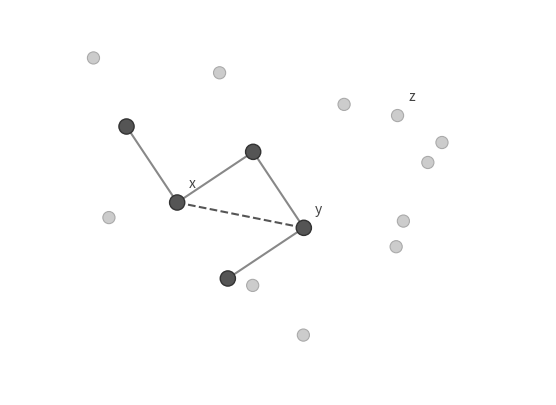

Source code (Python): (Note: this script raises an exception after producing the figure.)
import numpy as np
import matplotlib
import matplotlib.pyplot as plt
import matplotlib.patches as mpatches
from matplotlib.patches import FancyArrowPatch

matplotlib.use("Agg")

rng = np.random.default_rng(42)

# Active vertices: indices 0-4, fixed positions
active_pos = np.array(
    [
        [2.0, 5.0],  # 0
        [3.0, 3.5],  # 1  -> labeled x
        [4.5, 4.5],  # 2
        [5.5, 3.0],  # 3  -> labeled y
        [4.0, 2.0],  # 4
    ]
)

# Available vertices: indices 5-15, scattered
n_avail = 11
avail_pos = rng.uniform([0.5, 0.5], [9.5, 6.5], size=(n_avail, 2))

all_pos = np.vstack([active_pos, avail_pos])
n_total = len(all_pos)

# Edges between active vertices (partial path)
active_edges = [(0, 1), (1, 2), (2, 3), (3, 4)]

fig, ax = plt.subplots(figsize=(7, 5))
ax.set_aspect("equal")
ax.axis("off")

# Draw edges between active vertices
for u, v in active_edges:
    ax.plot(
        [all_pos[u, 0], all_pos[v, 0]],
        [all_pos[u, 1], all_pos[v, 1]],
        color="#888888",
        linewidth=1.5,
        zorder=1,
    )

# Dashed candidate edge: vertex 1 (x) to vertex 3 (y)
ax.plot(
    [all_pos[1, 0], all_pos[3, 0]],
    [all_pos[1, 1], all_pos[3, 1]],
    color="#555555",
    linewidth=1.5,
    linestyle="--",
    zorder=2,
)

# Draw available vertices (indices 5-15)
for i in range(5, n_total):
    circle = plt.Circle(
        all_pos[i],
        0.12,
        color="#cccccc",
        ec="#aaaaaa",
        linewidth=0.8,
        zorder=3,
    )
    ax.add_patch(circle)

# Draw active vertices (indices 0-4)
for i in range(5):
    circle = plt.Circle(
        all_pos[i],
        0.15,
        color="#555555",
        ec="#333333",
        linewidth=1.0,
        zorder=4,
    )
    ax.add_patch(circle)

# Labels: x=vertex1, y=vertex3, z=vertex8 (available, index 8 in all_pos = avail index 3)
labels = {1: "x", 3: "y", 8: "z"}
for idx, label in labels.items():
    ax.text(
        all_pos[idx, 0] + 0.22,
        all_pos[idx, 1] + 0.22,
        label,
        fontsize=10,
        color="#444444",
        ha="left",
        va="bottom",
        zorder=5,
    )

ax.set_xlim(-0.3, 10.3)
ax.set_ylim(-0.3, 7.3)

fig.patch.set_alpha(0)
ax.set_facecolor("none")

import os

os.makedirs("/Users/vladko/School/GNN/presentation/figures/rl", exist_ok=True)

fig.savefig(
    "/Users/vladko/School/GNN/presentation/figures/rl/rl-pool.pdf",
    bbox_inches="tight",
    transparent=True,
)
fig.savefig(
    "/Users/vladko/School/GNN/presentation/figures/rl/rl-pool.png",
    bbox_inches="tight",
    transparent=True,
    dpi=150,
)
print("Saved rl-pool.pdf and rl-pool.png")
